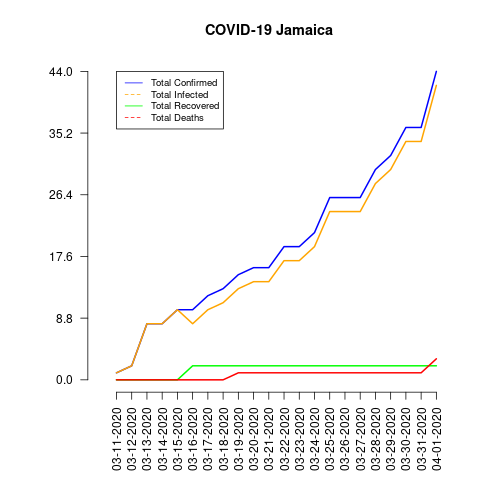

Values plotted in this chart, from the file beside it:
date, total_confirmed, total_deaths, total_recovered, total_infected, mortality_rate, recovery_rate, daily_growth_rate
03-11-2020, 1, 0, 0, 1, 0.0, 0.0, 0.0
03-12-2020, 2, 0, 0, 2, 0.0, 0.0, 0.0
03-13-2020, 8, 0, 0, 8, 0.0, 0.0, 0.0
03-14-2020, 8, 0, 0, 8, 0.0, 0.0, 0.0
03-15-2020, 10, 0, 0, 10, 0.0, 0.0, 0.0
03-16-2020, 10, 0, 2, 8, 0.0, 20.0, 0.0
03-17-2020, 12, 0, 2, 10, 0.0, 16.67, 0.0
03-18-2020, 13, 0, 2, 11, 0.0, 15.38, 0.0
03-19-2020, 15, 1, 2, 13, 6.67, 13.33, 0.0
03-20-2020, 16, 1, 2, 14, 6.25, 12.5, 0.0
03-21-2020, 16, 1, 2, 14, 6.25, 12.5, 0.0
03-22-2020, 19, 1, 2, 17, 5.26, 10.53, 0.0
03-23-2020, 19, 1, 2, 17, 5.26, 10.53, 0.0
03-24-2020, 21, 1, 2, 19, 4.76, 9.52, 0.0
03-25-2020, 26, 1, 2, 24, 3.85, 7.69, 0.0
03-26-2020, 26, 1, 2, 24, 3.85, 7.69, 0.0
03-27-2020, 26, 1, 2, 24, 3.85, 7.69, 0.0
03-28-2020, 30, 1, 2, 28, 3.33, 6.67, 0.0
03-29-2020, 32, 1, 2, 30, 3.13, 6.25, 0.0
03-30-2020, 36, 1, 2, 34, 2.78, 5.56, 0.0
03-31-2020, 36, 1, 2, 34, 2.78, 5.56, 0.0
04-01-2020, 44, 3, 2, 42, 6.82, 4.55, 0.0
